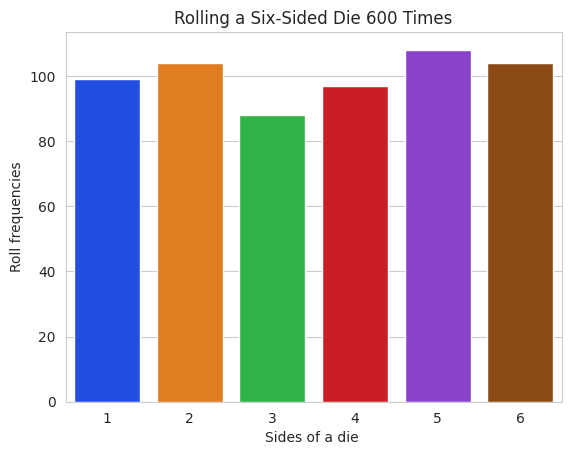

Python code for this plot:
import matplotlib.pyplot as plt
import numpy as np
import pandas as pd
import random
import math 
import seaborn as sns 
rolls=[random.randrange(1,7) for i in range(600)]
values, frequencies = np.unique(rolls, return_counts=True)
sns.set_style('whitegrid')
hue_order = ["low", "medium", "high"]
axes = sns.barplot(x=values, y=frequencies,hue=values, legend=False, palette='bright')
plt.title(f'Rolling a Six-Sided Die {len(rolls):,} Times')
plt.xlabel("Sides of a die ")
plt.ylabel("Roll frequencies")
plt.show()


